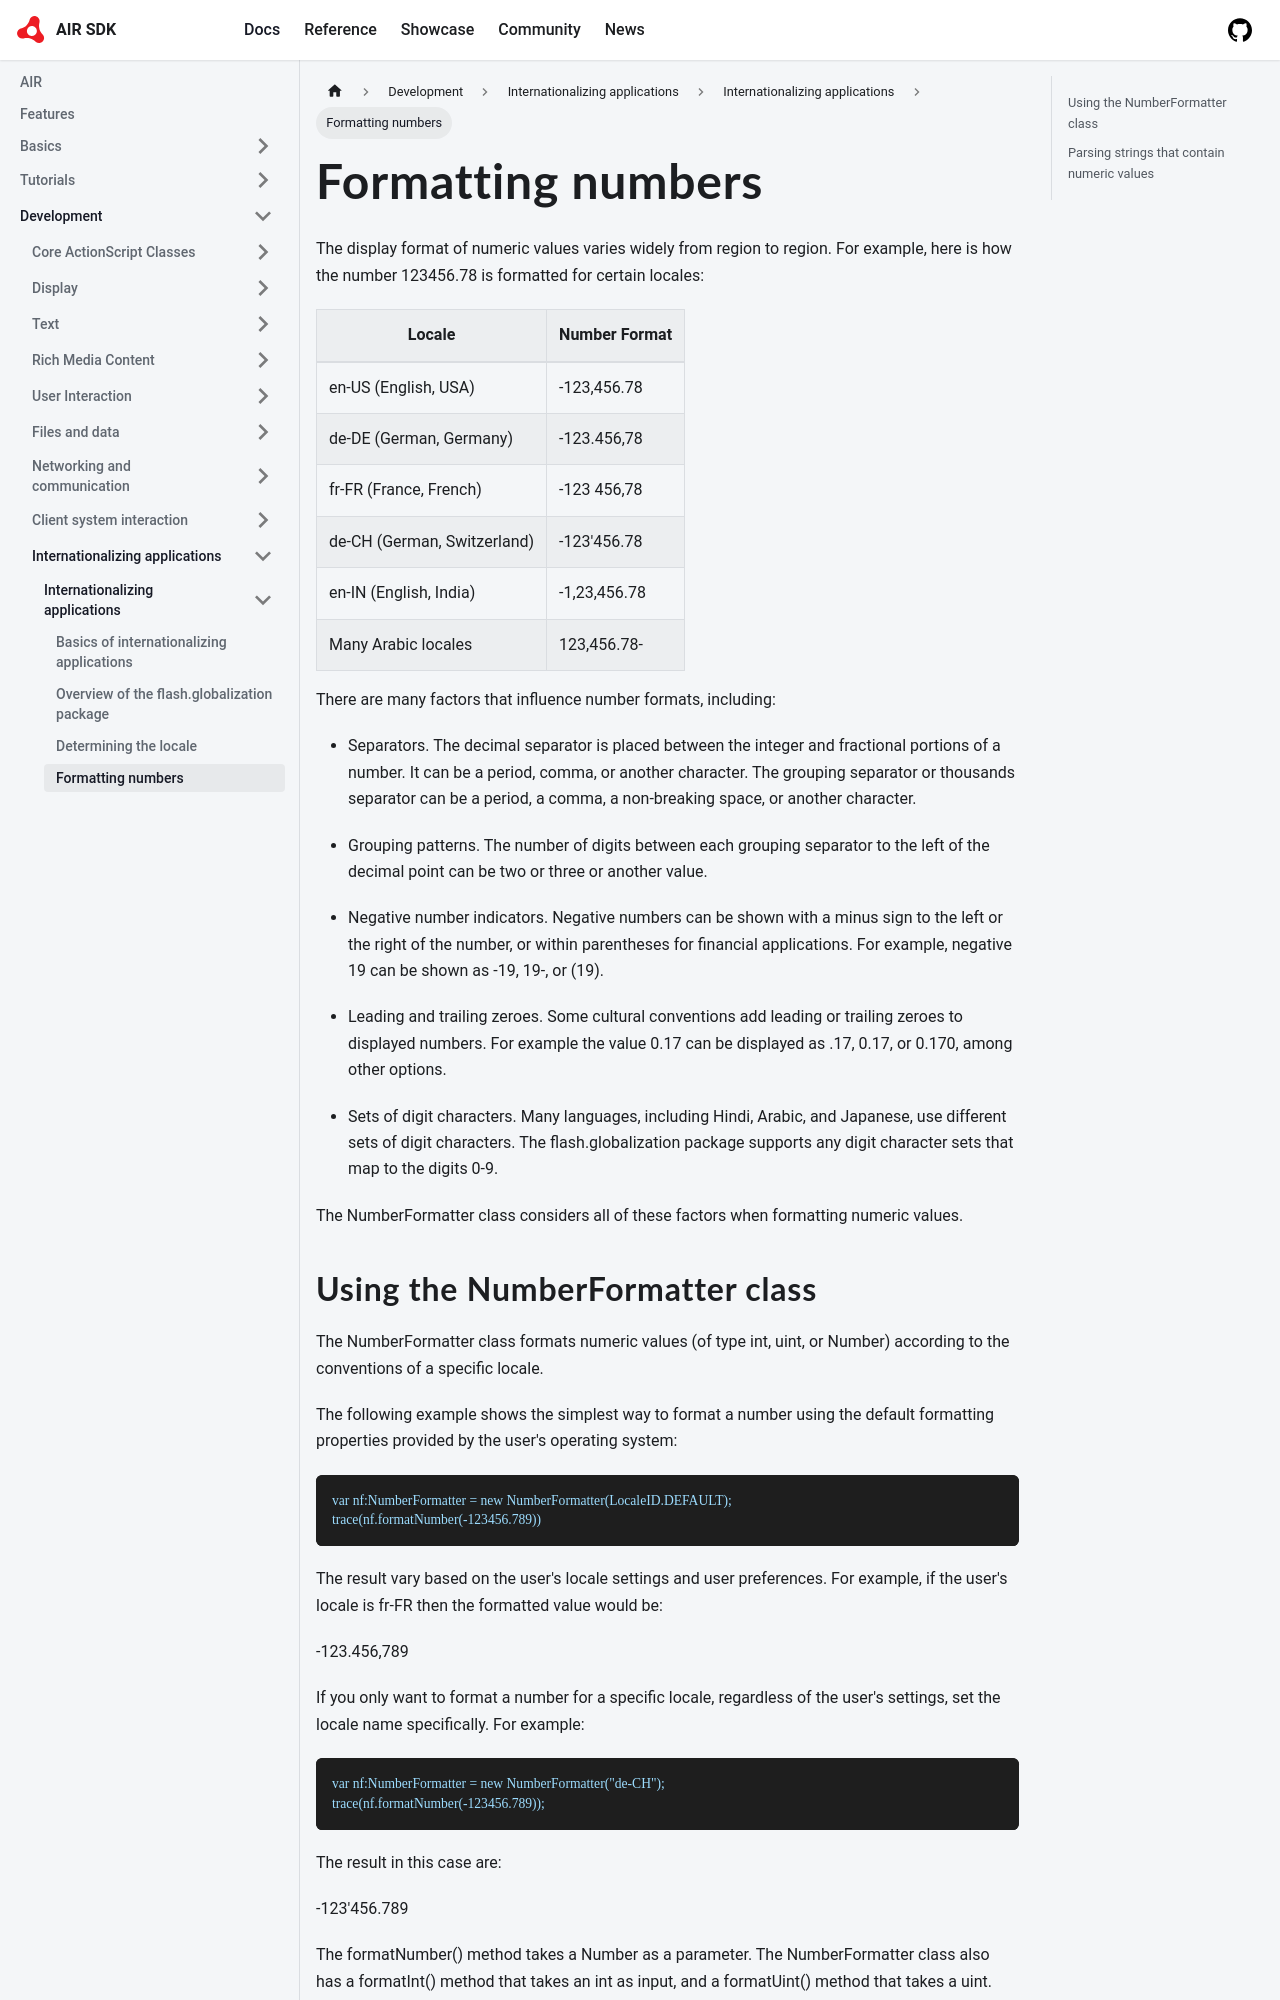

repository: airsdk/airsdk.dev · page: docs/development/internationalizing-applications/internationalizing-applications/formatting-numbers.html · generator: docusaurus

---
sidebar_position: 4
---

# Formatting numbers

The display format of numeric values varies widely from region to region. For
example, here is how the number 123456.78 is formatted for certain locales:

| Locale                      | Number Format |
| --------------------------- | ------------- |
| en-US (English, USA)        | -123,456.78   |
| de-DE (German, Germany)     | -123.456,78   |
| fr-FR (France, French)      | -123 456,78   |
| de-CH (German, Switzerland) | -123'456.78   |
| en-IN (English, India)      | -1,23,456.78  |
| Many Arabic locales         | 123,456.78-   |

There are many factors that influence number formats, including:

- Separators. The decimal separator is placed between the integer and fractional
  portions of a number. It can be a period, comma, or another character. The
  grouping separator or thousands separator can be a period, a comma, a
  non-breaking space, or another character.

- Grouping patterns. The number of digits between each grouping separator to the
  left of the decimal point can be two or three or another value.

- Negative number indicators. Negative numbers can be shown with a minus sign to
  the left or the right of the number, or within parentheses for financial
  applications. For example, negative 19 can be shown as -19, 19-, or (19).

- Leading and trailing zeroes. Some cultural conventions add leading or trailing
  zeroes to displayed numbers. For example the value 0.17 can be displayed as
  .17, 0.17, or 0.170, among other options.

- Sets of digit characters. Many languages, including Hindi, Arabic, and
  Japanese, use different sets of digit characters. The flash.globalization
  package supports any digit character sets that map to the digits 0-9.

The NumberFormatter class considers all of these factors when formatting numeric
values.
